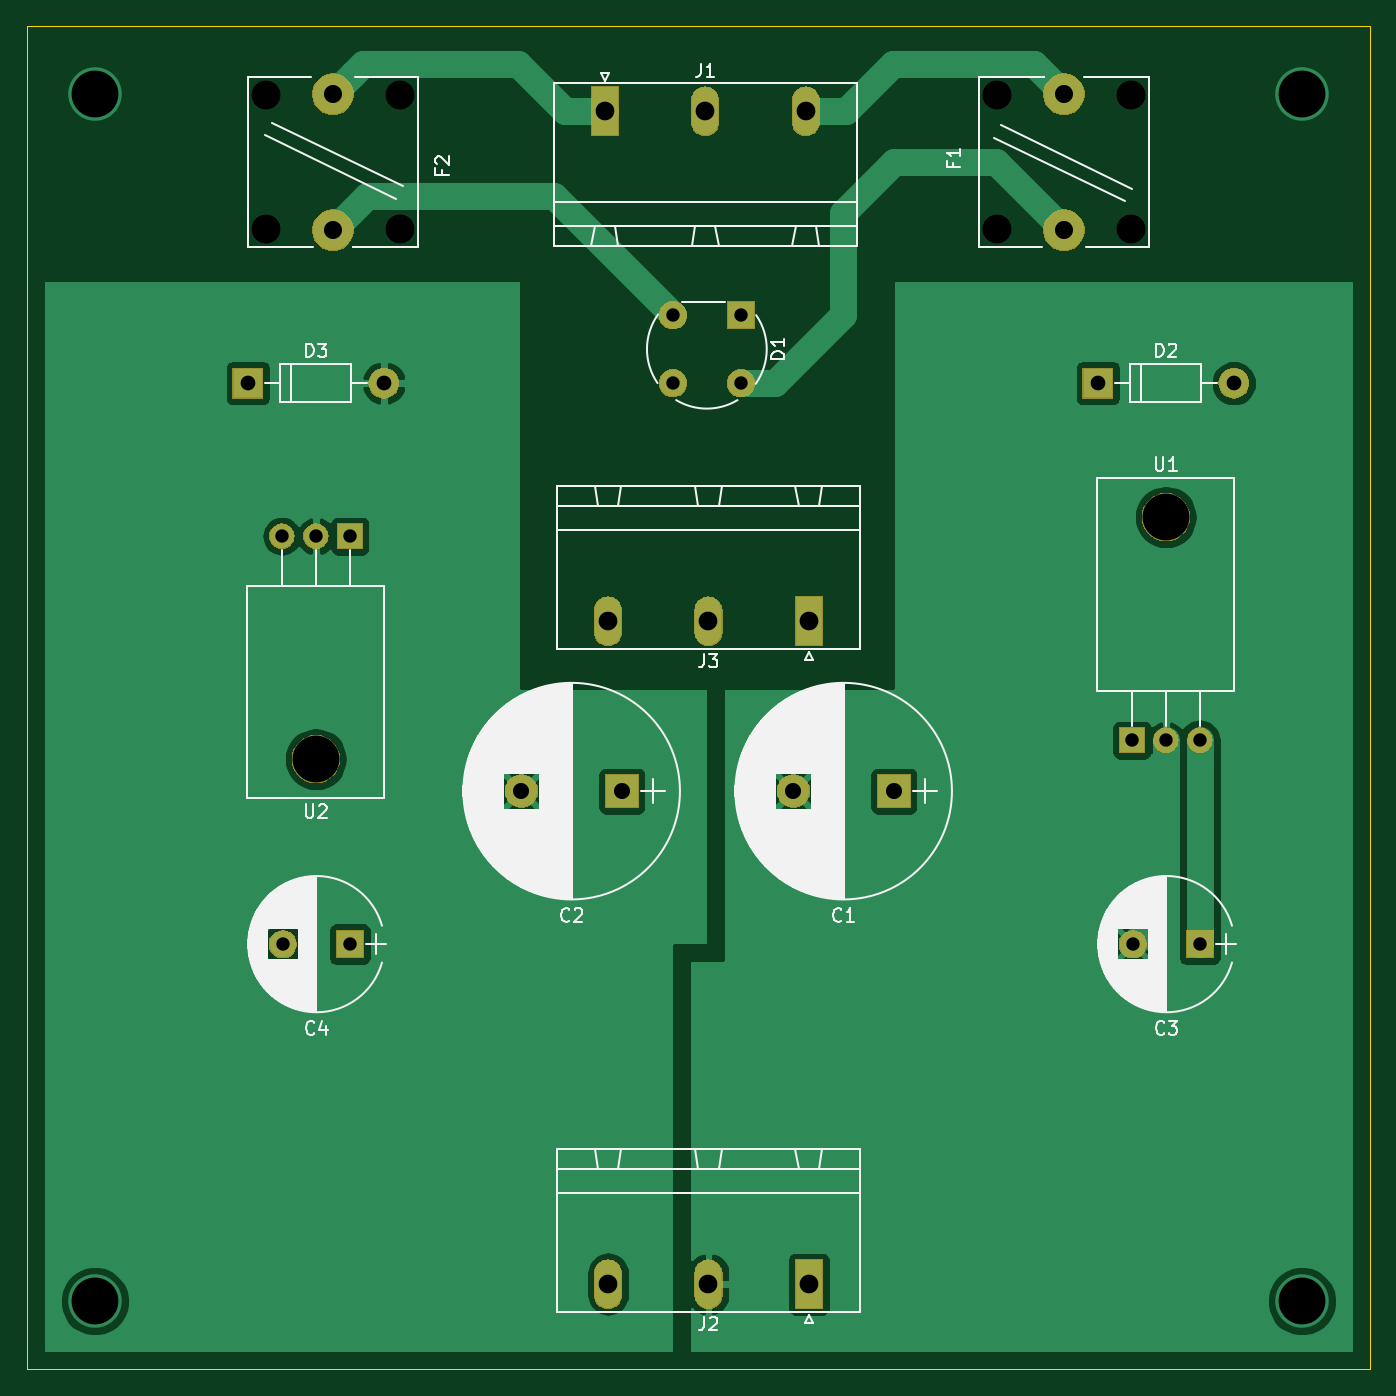
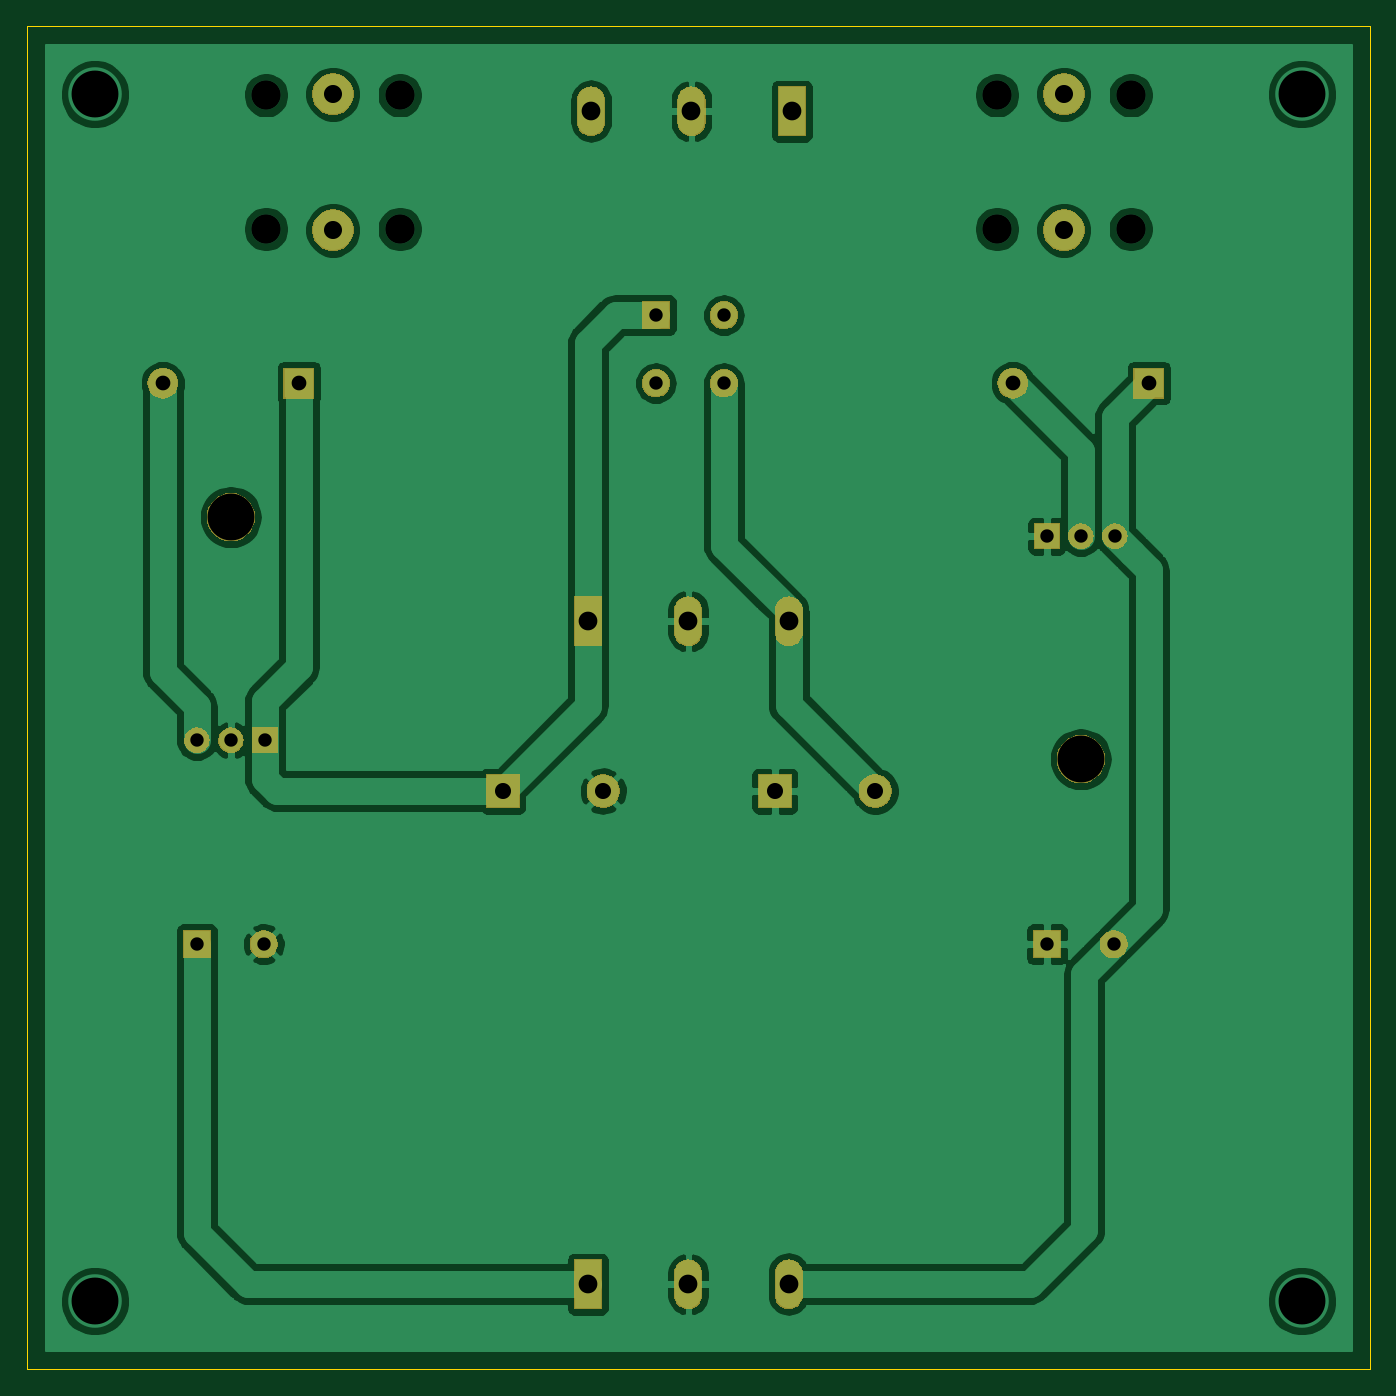
Circuit board: 8 layer files. Board 100.3 x 100.3 mm.
- bottom_copper: Linear-Netzteil-B_Cu.gbl (94248 bytes)
- bottom_mask: Linear-Netzteil-B_Mask.gbs (33909 bytes)
- bottom_silk: Linear-Netzteil-B_SilkS.gbo (502 bytes)
- outline: Linear-Netzteil-Edge_Cuts.gm1 (692 bytes)
- top_copper: Linear-Netzteil-F_Cu.gtl (53158 bytes)
- top_mask: Linear-Netzteil-F_Mask.gts (33909 bytes)
- top_silk: Linear-Netzteil-F_SilkS.gto (62083 bytes)
- drill: Linear-Netzteil.drl (1103 bytes)

=== bottom_copper: Linear-Netzteil-B_Cu.gbl (94248 bytes, source omitted) ===
=== bottom_mask: Linear-Netzteil-B_Mask.gbs (33909 bytes, source omitted) ===
=== bottom_silk: Linear-Netzteil-B_SilkS.gbo ===
G04 #@! TF.GenerationSoftware,KiCad,Pcbnew,5.1.4-5.1.4*
G04 #@! TF.CreationDate,2019-11-01T09:42:33+01:00*
G04 #@! TF.ProjectId,Linear-Netzteil,4c696e65-6172-42d4-9e65-747a7465696c,rev?*
G04 #@! TF.SameCoordinates,Original*
G04 #@! TF.FileFunction,Legend,Bot*
G04 #@! TF.FilePolarity,Positive*
%FSLAX46Y46*%
G04 Gerber Fmt 4.6, Leading zero omitted, Abs format (unit mm)*
G04 Created by KiCad (PCBNEW 5.1.4-5.1.4) date 2019-11-01 09:42:33*
%MOMM*%
%LPD*%
G04 APERTURE LIST*
G04 APERTURE END LIST*
M02*

=== outline: Linear-Netzteil-Edge_Cuts.gm1 ===
G04 #@! TF.GenerationSoftware,KiCad,Pcbnew,5.1.4-5.1.4*
G04 #@! TF.CreationDate,2019-11-01T09:42:33+01:00*
G04 #@! TF.ProjectId,Linear-Netzteil,4c696e65-6172-42d4-9e65-747a7465696c,rev?*
G04 #@! TF.SameCoordinates,Original*
G04 #@! TF.FileFunction,Profile,NP*
%FSLAX46Y46*%
G04 Gerber Fmt 4.6, Leading zero omitted, Abs format (unit mm)*
G04 Created by KiCad (PCBNEW 5.1.4-5.1.4) date 2019-11-01 09:42:33*
%MOMM*%
%LPD*%
G04 APERTURE LIST*
%ADD10C,0.050000*%
G04 APERTURE END LIST*
D10*
X63500000Y-64770000D02*
X63500000Y-165100000D01*
X163830000Y-64770000D02*
X63500000Y-64770000D01*
X163830000Y-165100000D02*
X163830000Y-64770000D01*
X63500000Y-165100000D02*
X163830000Y-165100000D01*
M02*

=== top_copper: Linear-Netzteil-F_Cu.gtl (53158 bytes, source omitted) ===
=== top_mask: Linear-Netzteil-F_Mask.gts (33909 bytes, source omitted) ===
=== top_silk: Linear-Netzteil-F_SilkS.gto (62083 bytes, source omitted) ===
=== drill: Linear-Netzteil.drl ===
M48
; DRILL file {KiCad 5.1.4-5.1.4} date Fr 01 Nov 2019 09:43:59 CET
; FORMAT={3:3/ absolute / metric / suppress leading zeros}
; #@! TF.CreationDate,2019-11-01T09:43:59+01:00
; #@! TF.GenerationSoftware,Kicad,Pcbnew,5.1.4-5.1.4
FMAT,2
METRIC,TZ
T1C1.000
T2C1.100
T3C1.200
T4C1.350
T5C1.400
T6C2.200
T7C3.500
T8C3.500
%
G90
G05
T1
X116840Y-86360
X146130Y-133350
X151130Y-133350
X82630Y-133350
X87630Y-133350
X146050Y-118110
X148590Y-118110
X151130Y-118110
X82550Y-102870
X85090Y-102870
X87630Y-102870
X111760Y-86360
X111760Y-91440
X116840Y-91440
T2
X80010Y-91440
X90170Y-91440
X143510Y-91440
X153670Y-91440
T3
X100450Y-121920
X107950Y-121920
X120770Y-121920
X128270Y-121920
T4
X86360Y-69850
X86360Y-80010
X140970Y-69850
X140970Y-80010
T5
X106920Y-158750
X114420Y-158750
X121920Y-158750
X106920Y-109220
X114420Y-109220
X121920Y-109220
X106680Y-71120
X114180Y-71120
X121680Y-71120
T6
X81360Y-69930
X81360Y-79930
X91360Y-69930
X91360Y-79930
X135970Y-69930
X135970Y-79930
X145970Y-69930
X145970Y-79930
T7
X68580Y-69850
X68580Y-160020
X158750Y-69850
X158750Y-160020
T8
X148590Y-101450
X85090Y-119530
T0
M30

